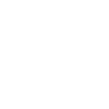
t = 0.00 s
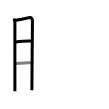
t = 3.50 s
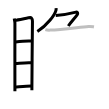
t = 7.25 s
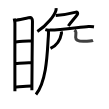
t = 10.75 s
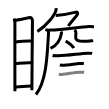
t = 14.50 s
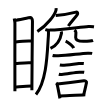
t = 18.00 s

The animated SVG that drew these frames (rendered in a browser with its animation timeline set to each time). Animation: 18 SMIL elements (animate=18); one cycle of 18.00 s.

<svg width="109px" height="109px" viewBox="0 0 px 109px" xmlns="http://www.w3.org/2000/svg" xmlns:xlink="http://www.w3.org/1999/xlink" xml:space="preserve" version="1.1"  baseProfile="full">
<path d="M14.21,18.41c0.29,1.69,0.71,2.97,0.71,5.16c0,2.19-0.1,65.38,0,67.58" style="fill:none;stroke:black;stroke-width:3;opacity:0">
  <animate attributeType="CSS" attributeName="opacity" from="0" to="1" begin="0s" dur="1s" repeatCount="0" fill="freeze" />
</path>
<path d="M15.4,20.26c1.62-0.02,13.48-2.64,14.96-2.73c1.23-0.09,2.1,1.85,2.1,3.88c0,7.48-0.57,51.65-0.57,68.74" style="fill:none;stroke:black;stroke-width:3;opacity:0">
  <animate attributeType="CSS" attributeName="opacity" from="0" to="1" begin="1s" dur="1s" repeatCount="0" fill="freeze" />
</path>
<path d="M15.37,42.02c4.48-0.57,12.21-1.26,15.85-0.98" style="fill:none;stroke:black;stroke-width:3;opacity:0">
  <animate attributeType="CSS" attributeName="opacity" from="0" to="1" begin="2s" dur="1s" repeatCount="0" fill="freeze" />
</path>
<path d="M15.5,63.46c4.3-0.26,10.54-1.19,16.29-0.72" style="fill:none;stroke:black;stroke-width:3;opacity:0">
  <animate attributeType="CSS" attributeName="opacity" from="0" to="1" begin="3s" dur="1s" repeatCount="0" fill="freeze" />
</path>
<path d="M14.87,87.14c4.41-0.31,11.37-1.12,16.95-1.08" style="fill:none;stroke:black;stroke-width:3;opacity:0">
  <animate attributeType="CSS" attributeName="opacity" from="0" to="1" begin="4s" dur="1s" repeatCount="0" fill="freeze" />
</path>
<path d="M56.07,8.06c0.06,0.56,0.11,1.43-0.11,2.22c-1.28,4.69-8.6,14.96-18.6,21.24" style="fill:none;stroke:black;stroke-width:3;opacity:0">
  <animate attributeType="CSS" attributeName="opacity" from="0" to="1" begin="5s" dur="1s" repeatCount="0" fill="freeze" />
</path>
<path d="M55.74,15.44c5.41-0.33,14.89-1.93,20.3-3.33c1.56-0.4,2.2,1.12,1.09,2.66c-3.12,4.3-6.06,7.07-8.84,11.22" style="fill:none;stroke:black;stroke-width:3;opacity:0">
  <animate attributeType="CSS" attributeName="opacity" from="0" to="1" begin="6s" dur="1s" repeatCount="0" fill="freeze" />
</path>
<path d="M45.31,29.64c1.53,0.47,3.33,0.55,4.86,0.48c10.64-0.43,27.54-2.65,38.45-3.68c2.53-0.24,4.08,0.23,5.35,0.47" style="fill:none;stroke:black;stroke-width:3;opacity:0">
  <animate attributeType="CSS" attributeName="opacity" from="0" to="1" begin="7s" dur="1s" repeatCount="0" fill="freeze" />
</path>
<path d="M48.46,30.02c0.04,1.55,0.08,4.01-0.1,6.24c-1.08,13.16-1.02,44.07-12.39,58.22" style="fill:none;stroke:black;stroke-width:3;opacity:0">
  <animate attributeType="CSS" attributeName="opacity" from="0" to="1" begin="8s" dur="1s" repeatCount="0" fill="freeze" />
</path>
<path d="M61.12,31.47c0.24,0.79,0.48,1.09,0.37,1.75c-0.88,5.05-3.85,11.85-11,15.24" style="fill:none;stroke:black;stroke-width:3;opacity:0">
  <animate attributeType="CSS" attributeName="opacity" from="0" to="1" begin="9s" dur="1s" repeatCount="0" fill="freeze" />
</path>
<path d="M74.5,30c0.76,0.67,1.42,1.47,1.42,2.5c0,1.39-0.23,4-0.24,5c0,2.71,2.61,3.83,7.6,3.84c4.51,0.01,7.85,0.01,9.76-0.85" style="fill:none;stroke:black;stroke-width:3;opacity:0">
  <animate attributeType="CSS" attributeName="opacity" from="0" to="1" begin="10s" dur="1s" repeatCount="0" fill="freeze" />
</path>
<path d="M65.65,41.16c2.83,1.24,7.31,5.07,8.01,6.98" style="fill:none;stroke:black;stroke-width:3;opacity:0">
  <animate attributeType="CSS" attributeName="opacity" from="0" to="1" begin="11s" dur="1s" repeatCount="0" fill="freeze" />
</path>
<path d="M52.59,55.51c0.86,0.22,3.63,0.19,4.5,0.23c8.95,0.32,23.06-2.41,30.81-2.59c1.44-0.03,3.58,0.11,4.3,0.22" style="fill:none;stroke:black;stroke-width:3;opacity:0">
  <animate attributeType="CSS" attributeName="opacity" from="0" to="1" begin="12s" dur="1s" repeatCount="0" fill="freeze" />
</path>
<path d="M59.84,65.09c0.52,0.11,3.72,0.12,4.24,0.11c5.45-0.1,9.92-0.95,14.79-1.75c0.87,0,4.51,0.06,4.94,0.11" style="fill:none;stroke:black;stroke-width:3;opacity:0">
  <animate attributeType="CSS" attributeName="opacity" from="0" to="1" begin="13s" dur="1s" repeatCount="0" fill="freeze" />
</path>
<path d="M58.82,74.28c0.48,0.13,2.48,0.14,2.97,0.13c5.07-0.14,12.81-2.22,17.81-2.2c0.81,0,4.19,0.07,4.61,0.14" style="fill:none;stroke:black;stroke-width:3;opacity:0">
  <animate attributeType="CSS" attributeName="opacity" from="0" to="1" begin="14s" dur="1s" repeatCount="0" fill="freeze" />
</path>
<path d="M56.1,83.01c0.37,0.31,0.8,0.54,0.91,0.94c1.05,3.49,1.88,9.33,2.93,14.45" style="fill:none;stroke:black;stroke-width:3;opacity:0">
  <animate attributeType="CSS" attributeName="opacity" from="0" to="1" begin="15s" dur="1s" repeatCount="0" fill="freeze" />
</path>
<path d="M57.4,84.01c6.34-0.77,20.64-2.41,26.49-3.19c1.47-0.2,2.84,0.91,2.63,1.81c-0.88,3.73-1.15,5.46-2.72,11.67" style="fill:none;stroke:black;stroke-width:3;opacity:0">
  <animate attributeType="CSS" attributeName="opacity" from="0" to="1" begin="16s" dur="1s" repeatCount="0" fill="freeze" />
</path>
<path d="M59.67,96.04c4.44-0.32,19.52-0.69,25.62-1.19" style="fill:none;stroke:black;stroke-width:3;opacity:0">
  <animate attributeType="CSS" attributeName="opacity" from="0" to="1" begin="17s" dur="1s" repeatCount="0" fill="freeze" />
</path>
</svg>
